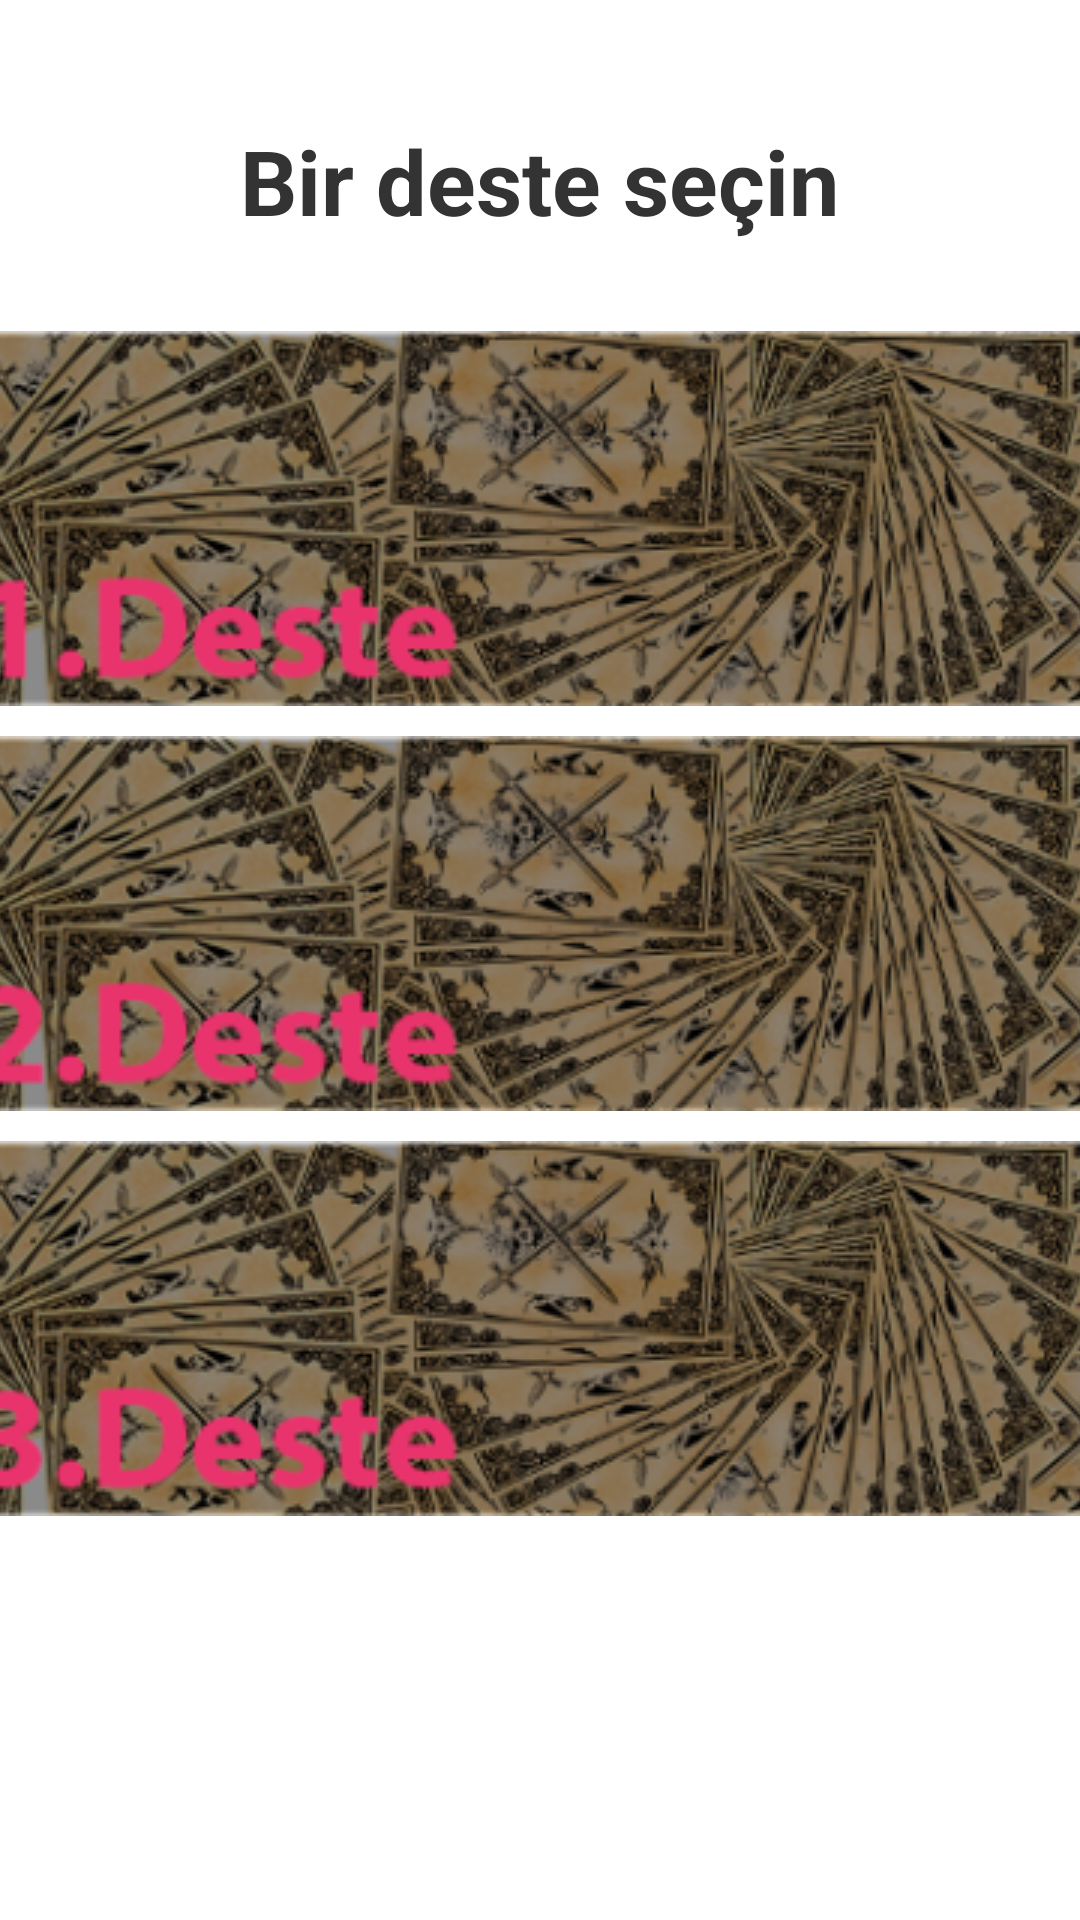

Here is an Android app screen rendered from its layout file. Give the layout XML and the strings, colors and styles it references.
<!-- AndroidManifest.xml: application theme Theme.Tarot_fali -->
<!-- res/layout/tarot_desteler.xml -->
<?xml version="1.0" encoding="utf-8"?>
<RelativeLayout xmlns:android="http://schemas.android.com/apk/res/android"
    xmlns:app="http://schemas.android.com/apk/res-auto"
    xmlns:tools="http://schemas.android.com/tools"
    android:layout_width="match_parent"
    android:layout_height="match_parent"
    android:background="@drawable/tarot_arkaplann"
    tools:context=".tarot_desteler">

    <TextView
        android:id="@+id/deste"
        android:layout_width="wrap_content"
        android:layout_height="wrap_content"
        android:layout_centerHorizontal="true"
        android:layout_marginTop="40dp"
        android:text="Bir deste seçin"
        android:textColor="#333333"
        android:textSize="30sp"
        android:textStyle="bold" />

    <ImageButton
        android:id="@+id/deste1"
        android:layout_width="match_parent"
        android:layout_height="wrap_content"
        android:layout_below="@+id/deste"
        android:layout_centerHorizontal="true"
        android:layout_marginTop="30dp"
        android:background="#00020202"
        app:srcCompat="@drawable/destebir" />

    <ImageButton
        android:id="@+id/deste2"
        android:layout_width="match_parent"
        android:layout_height="wrap_content"
        app:srcCompat="@drawable/desteiki"
        android:layout_below="@+id/deste1"
        android:background="#00020202"
        android:layout_marginTop="10dp"
        android:layout_centerHorizontal="true"
        />
    <ImageButton
        android:id="@+id/deste3"
        android:layout_width="match_parent"
        android:layout_height="wrap_content"
        app:srcCompat="@drawable/desteuc"
        android:layout_below="@+id/deste2"
        android:background="#00020202"
        android:layout_marginTop="10dp"
        android:layout_centerHorizontal="true"
        />


</RelativeLayout>
<!-- resources referenced by this layout -->
<resources>
  <!-- drawable destebir: png bitmap (drawable, 119190 bytes) -->
  <!-- drawable desteiki: png bitmap (drawable, 119087 bytes) -->
  <!-- drawable desteuc: png bitmap (drawable, 119255 bytes) -->
  <style name="Theme.Tarot_fali" parent="Theme.MaterialComponents.DayNight.DarkActionBar">
          
          <item name="colorPrimary">@color/black</item>
          <item name="colorPrimaryVariant">@color/black</item>
          <item name="colorOnPrimary">@color/white</item>
          
          <item name="colorSecondary">@color/teal_200</item>
          <item name="colorSecondaryVariant">@color/teal_700</item>
          <item name="colorOnSecondary">@color/black</item>
          
          <item name="android:statusBarColor" tools:targetApi="l">?attr/colorPrimaryVariant</item>
          
      </style>
  <!-- not gathered from this repository: default colours our renderer supplied (Android Studio template values) -->
  <color name="teal_200">#FF03DAC5</color>
  <color name="teal_700">#FF018786</color>
  <color name="black">#FF000000</color>
  <color name="white">#FFFFFFFF</color>
</resources>
